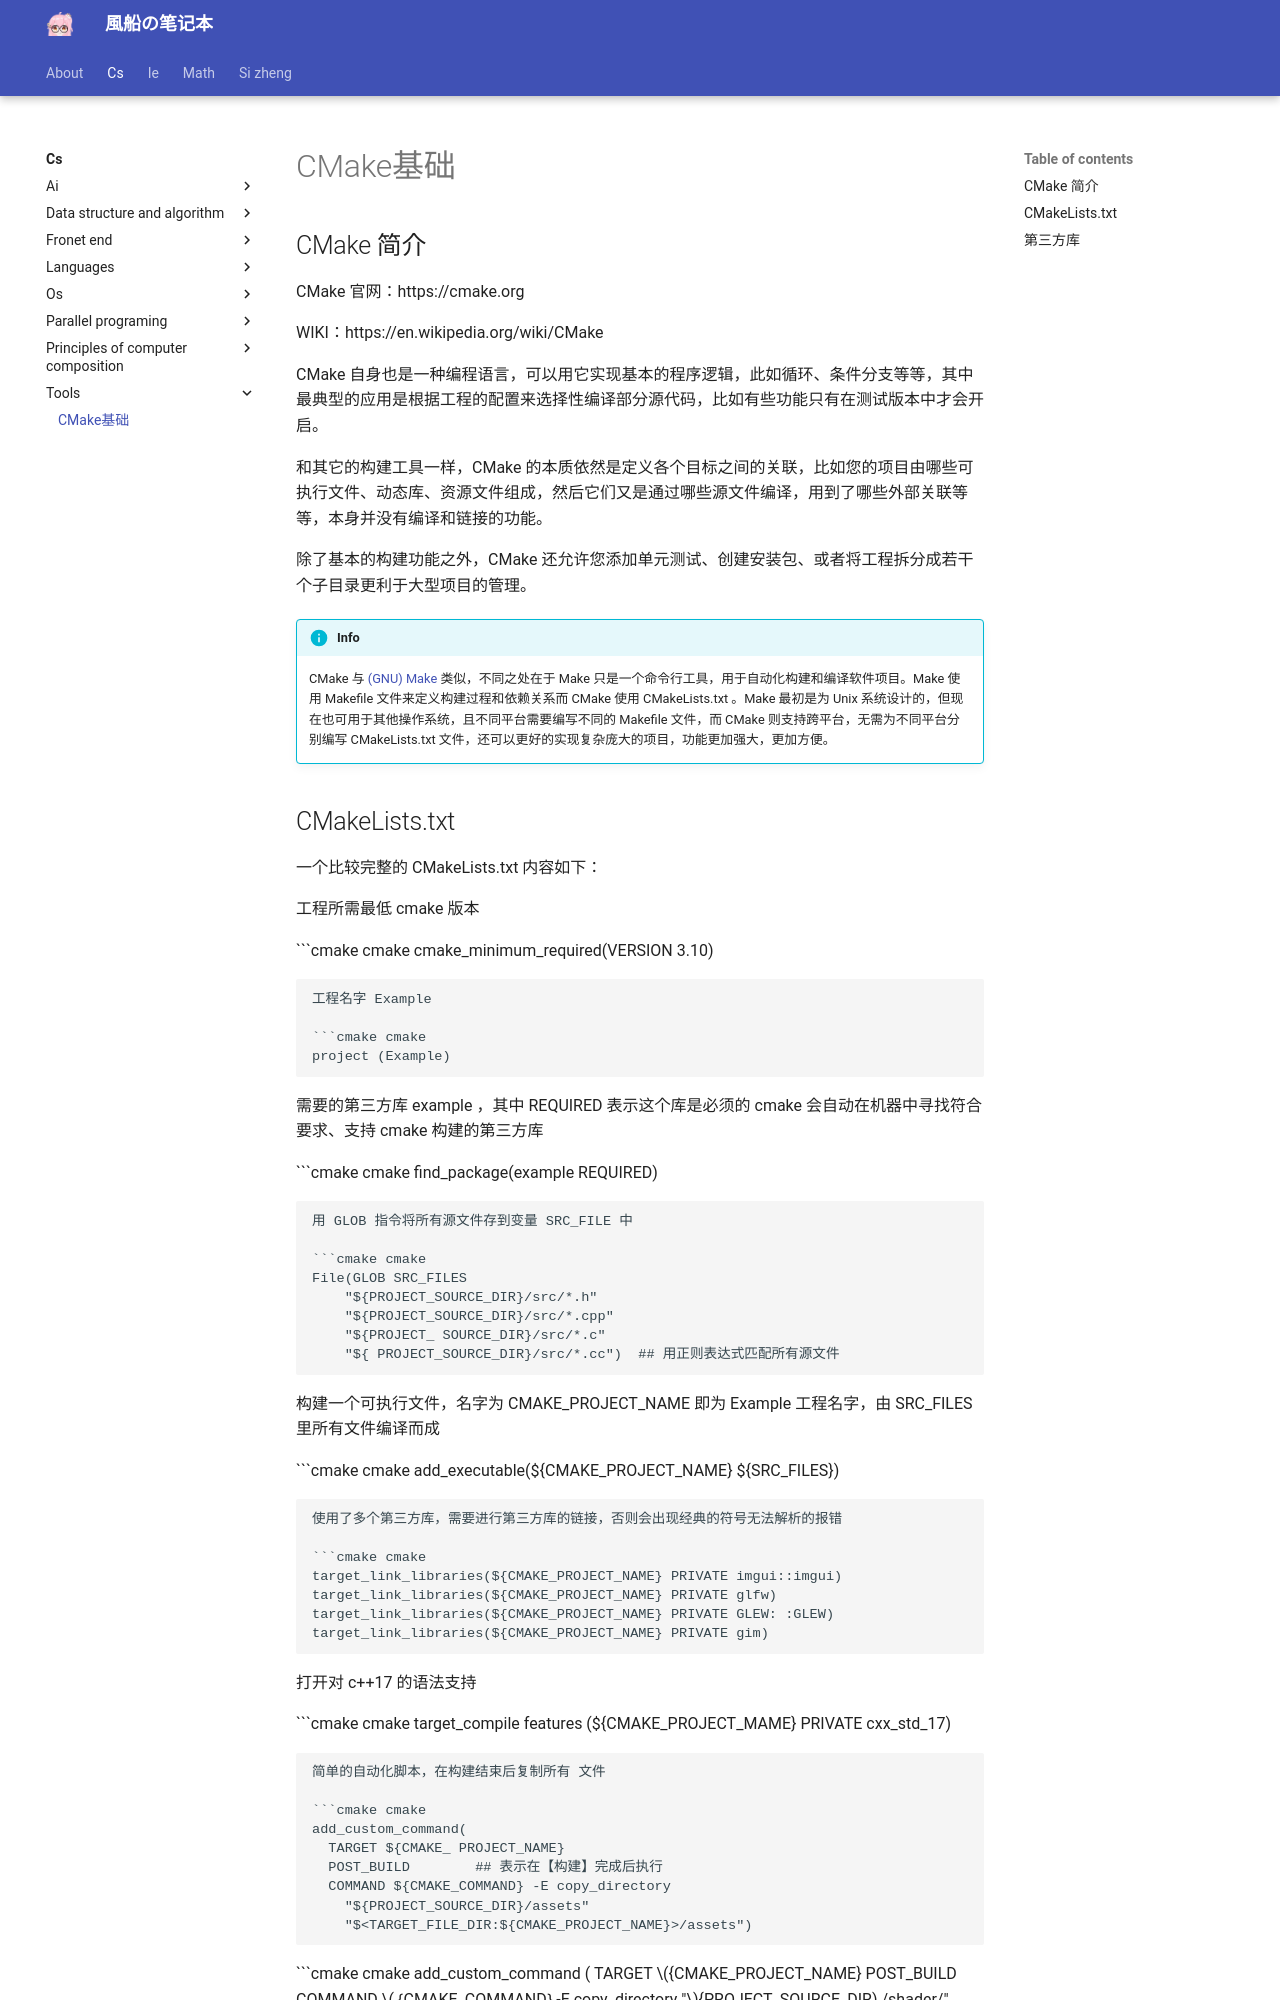

repository: fuuzen/notebook · page: cs/tools/cmake/index.html · generator: mkdocs

---
title: CMake基础
date: 2024/02/10
math: true
categories:
  - [计算机科学, 工具]
  - [计算机科学, 编程语言]
---

## CMake 简介

CMake 官网：https://cmake.org

WIKI：https://en.wikipedia.org/wiki/CMake

CMake 自身也是一种编程语言，可以用它实现基本的程序逻辑，此如循环、条件分支等等，其中最典型的应用是根据工程的配置来选择性编译部分源代码，比如有些功能只有在测试版本中才会开启。

和其它的构建工具一样，CMake 的本质依然是定义各个目标之间的关联，比如您的项目由哪些可执行文件、动态库、资源文件组成，然后它们又是通过哪些源文件编译，用到了哪些外部关联等等，本身并没有编译和链接的功能。

除了基本的构建功能之外，CMake 还允许您添加单元测试、创建安装包、或者将工程拆分成若干个子目录更利于大型项目的管理。

!!! info 
    CMake 与 [(GNU) Make](https://www.gnu.org/software/make/) 类似，不同之处在于 Make 只是一个命令行工具，用于自动化构建和编译软件项目。Make 使用 Makefile 文件来定义构建过程和依赖关系而 CMake 使用 CMakeLists.txt 。Make 最初是为 Unix 系统设计的，但现在也可用于其他操作系统，且不同平台需要编写不同的 Makefile 文件，而 CMake 则支持跨平台，无需为不同平台分别编写 CMakeLists.txt 文件，还可以更好的实现复杂庞大的项目，功能更加强大，更加方便。
